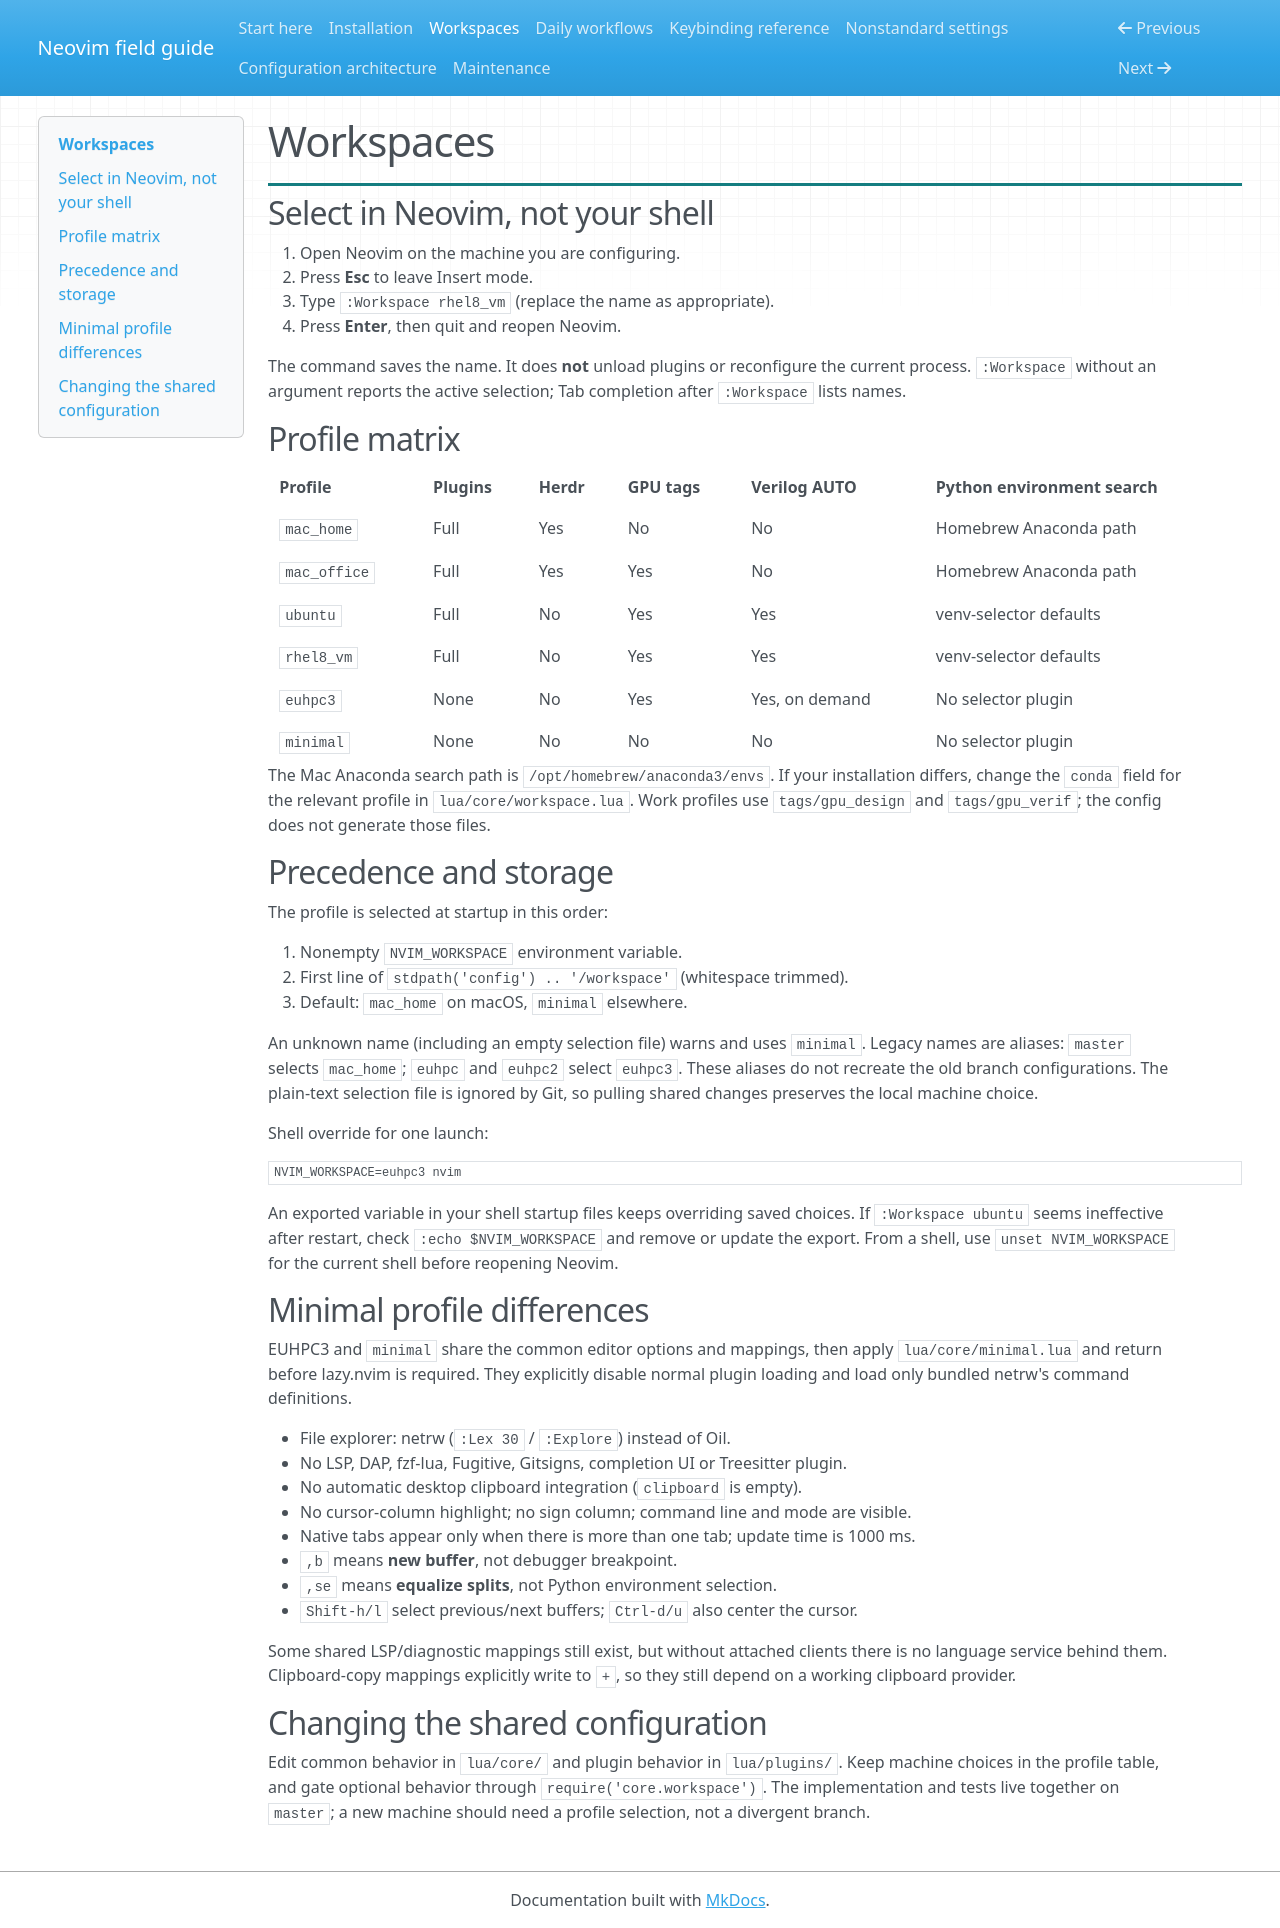

repository: etibger/neovim_config · page: workspaces/index.html · generator: mkdocs

# Workspaces

## Select in Neovim, not your shell

1. Open Neovim on the machine you are configuring.
2. Press **Esc** to leave Insert mode.
3. Type `:Workspace rhel8_vm` (replace the name as appropriate).
4. Press **Enter**, then quit and reopen Neovim.

The command saves the name. It does **not** unload plugins or reconfigure the
current process. `:Workspace` without an argument reports the active selection;
Tab completion after `:Workspace ` lists names.

## Profile matrix

| Profile | Plugins | Herdr | GPU tags | Verilog AUTO | Python environment search |
| --- | --- | --- | --- | --- | --- |
| `mac_home` | Full | Yes | No | No | Homebrew Anaconda path |
| `mac_office` | Full | Yes | Yes | No | Homebrew Anaconda path |
| `ubuntu` | Full | No | Yes | Yes | venv-selector defaults |
| `rhel8_vm` | Full | No | Yes | Yes | venv-selector defaults |
| `euhpc3` | None | No | Yes | Yes, on demand | No selector plugin |
| `minimal` | None | No | No | No | No selector plugin |

The Mac Anaconda search path is `/opt/homebrew/anaconda3/envs`. If your
installation differs, change the `conda` field for the relevant profile in
`lua/core/workspace.lua`. Work profiles use `tags/gpu_design` and
`tags/gpu_verif`; the config does not generate those files.

## Precedence and storage

The profile is selected at startup in this order:

1. Nonempty `NVIM_WORKSPACE` environment variable.
2. First line of `stdpath('config') .. '/workspace'` (whitespace trimmed).
3. Default: `mac_home` on macOS, `minimal` elsewhere.

An unknown name (including an empty selection file) warns and uses `minimal`.
Legacy names are aliases: `master` selects `mac_home`; `euhpc` and `euhpc2`
select `euhpc3`. These aliases do not recreate the old branch configurations.
The plain-text selection file is ignored by Git, so pulling shared changes
preserves the local machine choice.

Shell override for one launch:

```sh
NVIM_WORKSPACE=euhpc3 nvim
```

An exported variable in your shell startup files keeps overriding saved choices.
If `:Workspace ubuntu` seems ineffective after restart, check
`:echo $NVIM_WORKSPACE` and remove or update the export. From a shell, use
`unset NVIM_WORKSPACE` for the current shell before reopening Neovim.

## Minimal profile differences

EUHPC3 and `minimal` share the common editor options and mappings, then apply
`lua/core/minimal.lua` and return before lazy.nvim is required. They explicitly
disable normal plugin loading and load only bundled netrw's command definitions.

- File explorer: netrw (`:Lex 30` / `:Explore`) instead of Oil.
- No LSP, DAP, fzf-lua, Fugitive, Gitsigns, completion UI or Treesitter plugin.
- No automatic desktop clipboard integration (`clipboard` is empty).
- No cursor-column highlight; no sign column; command line and mode are visible.
- Native tabs appear only when there is more than one tab; update time is 1000 ms.
- `,b` means **new buffer**, not debugger breakpoint.
- `,se` means **equalize splits**, not Python environment selection.
- `Shift-h/l` select previous/next buffers; `Ctrl-d/u` also center the cursor.

Some shared LSP/diagnostic mappings still exist, but without attached clients
there is no language service behind them. Clipboard-copy mappings explicitly
write to `+`, so they still depend on a working clipboard provider.

## Changing the shared configuration

Edit common behavior in `lua/core/` and plugin behavior in `lua/plugins/`.
Keep machine choices in the profile table, and gate optional behavior through
`require('core.workspace')`. The implementation and tests live together on
`master`; a new machine should need a profile selection, not a divergent branch.
